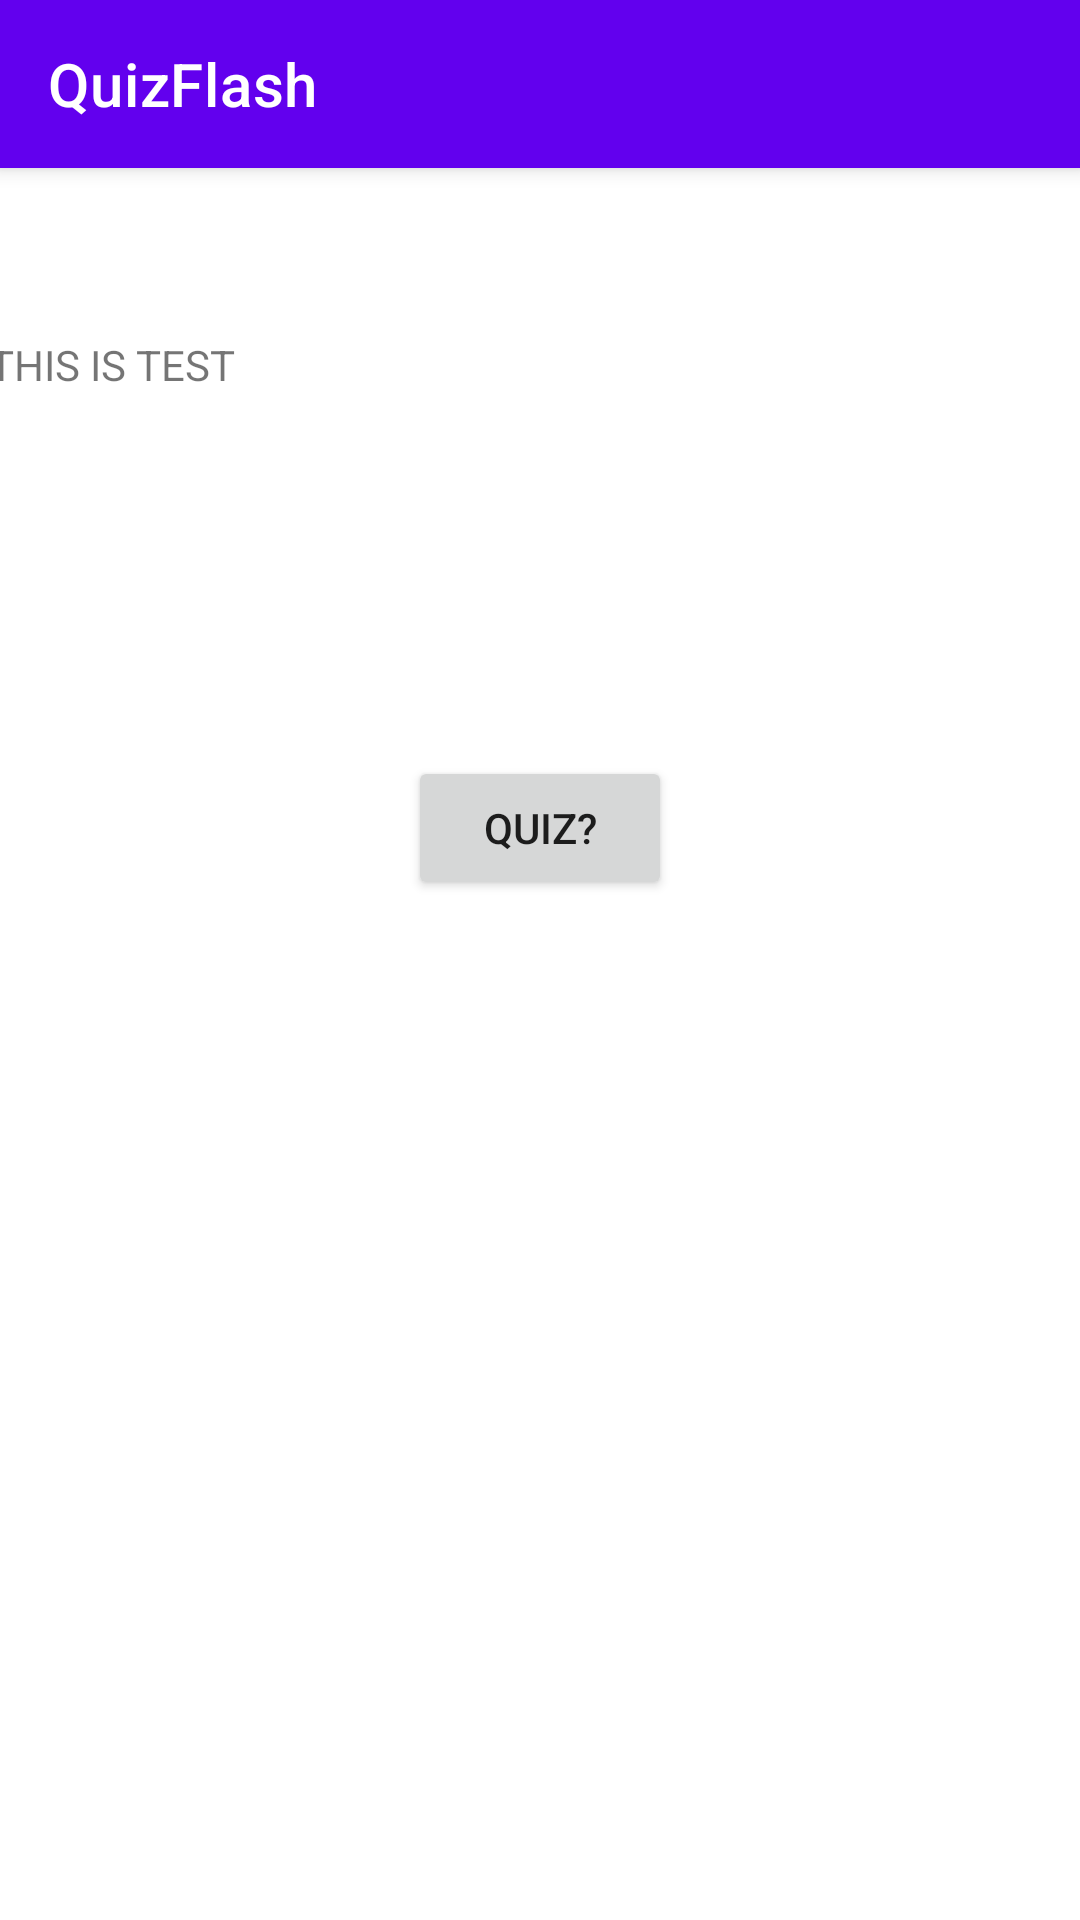

Produce the Android XML layout that renders to this screen, including the resource entries it uses.
<!-- AndroidManifest.xml: application theme AppTheme -->
<!-- res/layout/activity_flash_card_select.xml -->
<?xml version="1.0" encoding="utf-8"?>
<android.support.constraint.ConstraintLayout xmlns:android="http://schemas.android.com/apk/res/android"
    xmlns:app="http://schemas.android.com/apk/res-auto"
    xmlns:tools="http://schemas.android.com/tools"
    android:layout_width="match_parent"
    android:layout_height="match_parent"
    tools:context=".flashCardSelect">

    <Button
        android:id="@+id/toQuiz"
        android:layout_width="wrap_content"
        android:layout_height="wrap_content"
        android:layout_marginTop="8dp"
        android:text="Quiz?"
        app:layout_constraintEnd_toEndOf="parent"
        app:layout_constraintHorizontal_bias="0.5"
        app:layout_constraintStart_toStartOf="parent"
        app:layout_constraintTop_toBottomOf="@+id/termText" />

    <TextView
        android:id="@+id/termText"
        android:layout_width="368dp"
        android:layout_height="132dp"
        android:layout_marginEnd="8dp"
        android:layout_marginStart="8dp"
        android:layout_marginTop="56dp"
        android:text="THIS IS TEST "
        app:layout_constraintEnd_toEndOf="parent"
        app:layout_constraintStart_toStartOf="parent"
        app:layout_constraintTop_toBottomOf="@+id/flashCardToolBar" />

    <android.support.v7.widget.Toolbar
        android:id="@+id/flashCardToolBar"
        android:layout_width="match_parent"
        android:layout_height="?attr/actionBarSize"
        android:background="?attr/colorPrimary"
        android:elevation="4dp"
        android:theme="@style/ThemeOverlay.AppCompat.ActionBar"
        app:popupTheme="@style/ThemeOverlay.AppCompat.Light"
        app:title="@string/app_name"
        app:titleTextColor="@android:color/white" />
</android.support.constraint.ConstraintLayout>
<!-- resources referenced by this layout -->
<resources>
  <string name="app_name">QuizFlash</string>
</resources>
